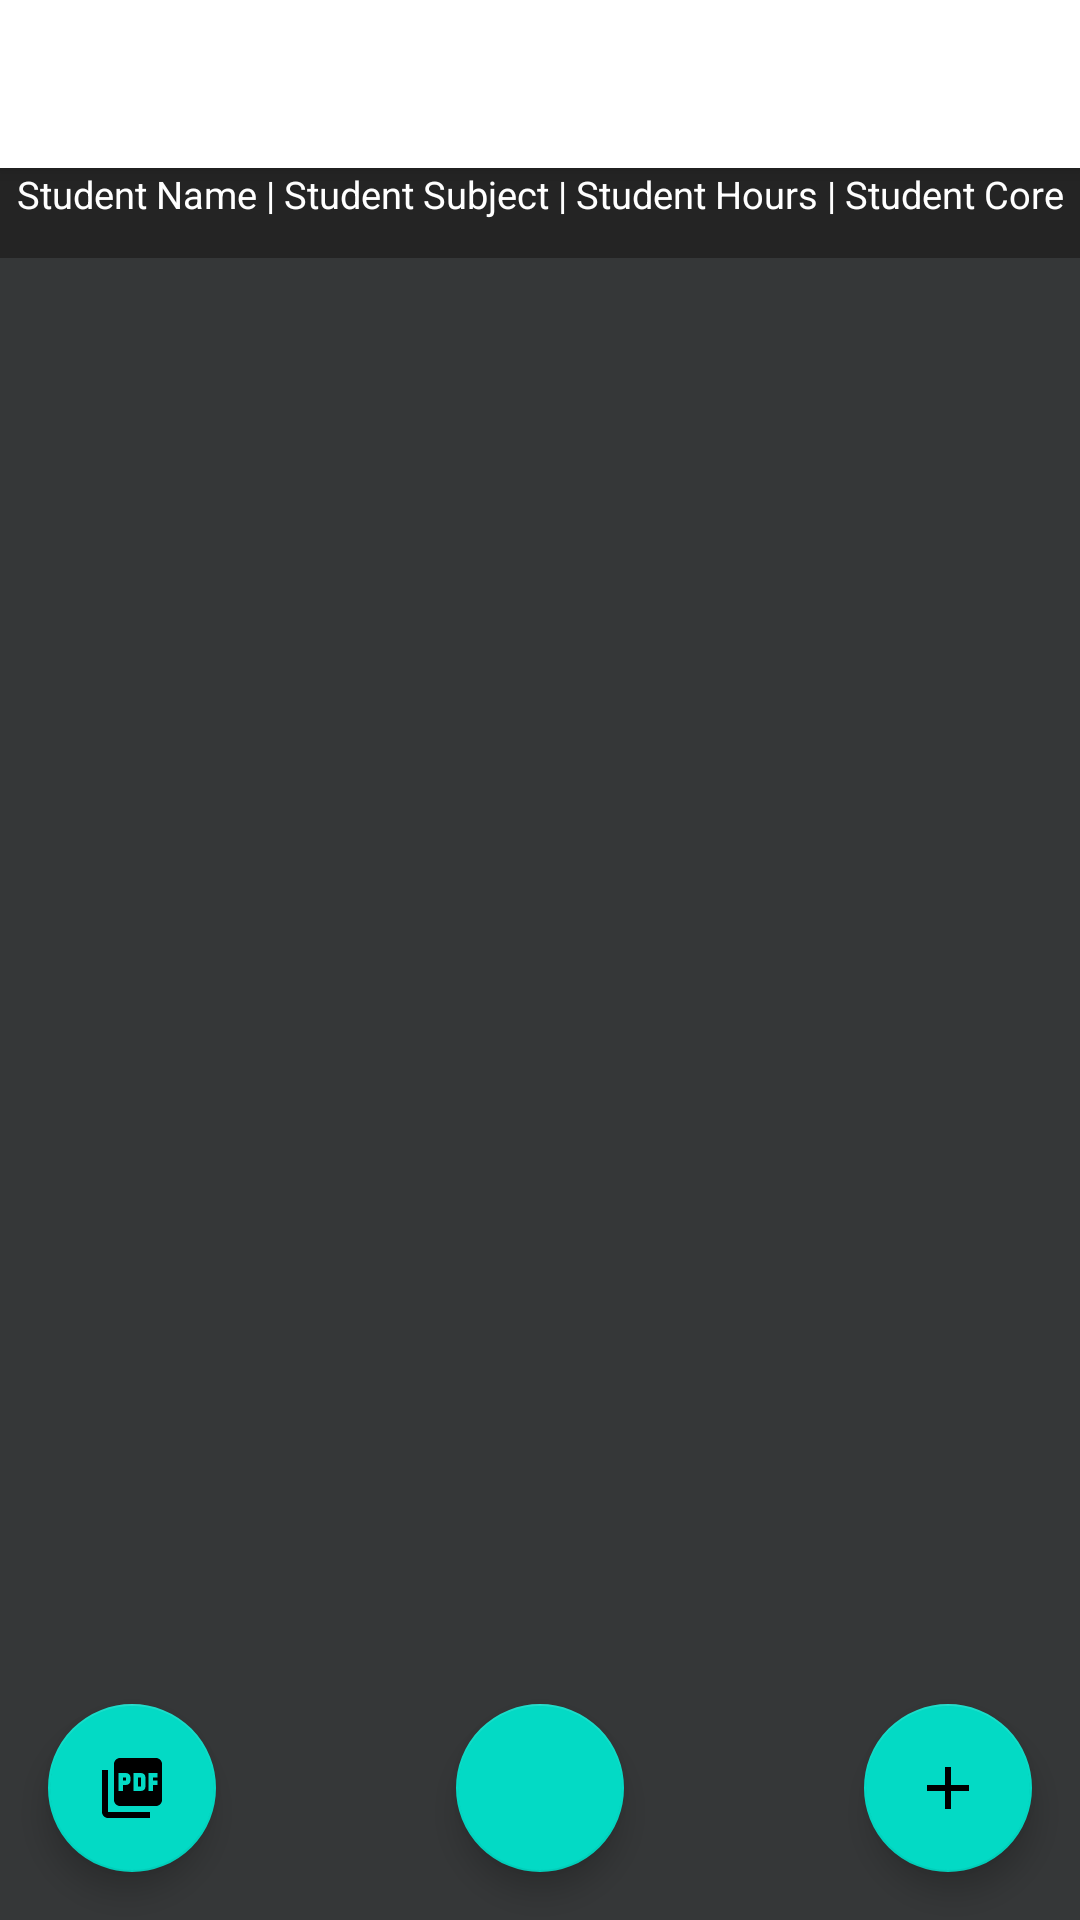

This screen was rendered from an Android layout file. Write that file and the resources it references.
<!-- AndroidManifest.xml: application theme Theme.GFGApp -->
<!-- res/layout/activity_view_courses.xml -->
<?xml version="1.0" encoding="utf-8"?>
<androidx.coordinatorlayout.widget.CoordinatorLayout xmlns:android="http://schemas.android.com/apk/res/android"
    xmlns:app="http://schemas.android.com/apk/res-auto"
    xmlns:tools="http://schemas.android.com/tools"


    android:layout_width="match_parent"
    android:layout_height="match_parent">

    <com.google.android.material.appbar.AppBarLayout
        android:id="@+id/appbar"
        android:layout_width="match_parent"
        android:layout_height="wrap_content">

        <androidx.appcompat.widget.Toolbar
            android:id="@+id/toolbar"
            android:layout_width="match_parent"
            android:layout_height="?attr/actionBarSize"
            android:autoSizeTextType="uniform"

            />

    </com.google.android.material.appbar.AppBarLayout>

    <androidx.core.widget.NestedScrollView
        android:layout_width="match_parent"
        android:layout_height="match_parent"
        app:layout_behavior="com.google.android.material.appbar.AppBarLayout$ScrollingViewBehavior"
        android:background="#353738">

        <ScrollView
            android:layout_width="match_parent"
            android:layout_height="match_parent"
            android:background="@color/light_gray"
            android:orientation="vertical">

            <LinearLayout xmlns:android="http://schemas.android.com/apk/res/android"
                xmlns:app="http://schemas.android.com/apk/res-auto"
                xmlns:tools="http://schemas.android.com/tools"
                android:layout_width="match_parent"
                android:layout_height="match_parent"
                android:background="#353738"
                android:orientation="vertical">

                <TextView
                    android:id="@+id/textView"
                    android:layout_width="match_parent"
                    android:layout_height="30dp"
                    android:background="#242424"
                    android:text="Student Name | Student Subject | Student Hours | Student Core"
                    android:textAlignment="center"
                    android:textColor="@color/white"
                    app:autoSizeMaxTextSize="80sp"
                    app:autoSizeMinTextSize="2.5sp"
                    app:autoSizeStepGranularity="2sp"
                    app:autoSizeTextType="uniform"/>

                <androidx.recyclerview.widget.RecyclerView
                    android:id="@+id/idRVCourses"
                    android:layout_width="match_parent"
                    android:layout_height="wrap_content"
                    android:background="#353738" />

            </LinearLayout>
        </ScrollView>
    </androidx.core.widget.NestedScrollView>

    <com.google.android.material.floatingactionbutton.FloatingActionButton
        android:layout_width="wrap_content"
        android:layout_height="wrap_content"
        android:layout_gravity="bottom|end"
        android:layout_margin="16dp"
        android:id="@+id/buttonPanel"
        android:src="@drawable/baseline_add_24" />

    <com.google.android.material.floatingactionbutton.FloatingActionButton
        android:layout_width="wrap_content"
        android:layout_height="wrap_content"
        android:layout_gravity="bottom|left"
        android:layout_margin="16dp"

        android:id="@+id/pdfPrint"
        android:src="@drawable/baseline_picture_as_pdf_24" />

    <com.google.android.material.floatingactionbutton.FloatingActionButton
        android:layout_width="wrap_content"
        android:layout_height="wrap_content"
        android:layout_gravity="bottom|center"
        android:layout_margin="16dp"
        android:id="@+id/buttonHome"
        android:src="@drawable/baseline_home_24" />









</androidx.coordinatorlayout.widget.CoordinatorLayout>
<!-- resources referenced by this layout -->
<resources>
  <color name="light_gray">#71797E</color>
  <color name="white">#FFFFFFFF</color>
  <!-- drawable baseline_add_24 (drawable) -->
  <vector android:height="64dp" android:tint="#3D3A3A"
      android:viewportHeight="24" android:viewportWidth="24"
      android:width="64dp" xmlns:android="http://schemas.android.com/apk/res/android">
      <path android:fillColor="@android:color/white" android:pathData="M19,13h-6v6h-2v-6H5v-2h6V5h2v6h6v2z"/>
  </vector>
  <!-- drawable baseline_picture_as_pdf_24 (drawable) -->
  <vector android:height="24dp" android:tint="#3D3A3A"
      android:viewportHeight="24" android:viewportWidth="24"
      android:width="24dp" xmlns:android="http://schemas.android.com/apk/res/android">
      <path android:fillColor="@android:color/white" android:pathData="M20,2L8,2c-1.1,0 -2,0.9 -2,2v12c0,1.1 0.9,2 2,2h12c1.1,0 2,-0.9 2,-2L22,4c0,-1.1 -0.9,-2 -2,-2zM11.5,9.5c0,0.83 -0.67,1.5 -1.5,1.5L9,11v2L7.5,13L7.5,7L10,7c0.83,0 1.5,0.67 1.5,1.5v1zM16.5,11.5c0,0.83 -0.67,1.5 -1.5,1.5h-2.5L12.5,7L15,7c0.83,0 1.5,0.67 1.5,1.5v3zM20.5,8.5L19,8.5v1h1.5L20.5,11L19,11v2h-1.5L17.5,7h3v1.5zM9,9.5h1v-1L9,8.5v1zM4,6L2,6v14c0,1.1 0.9,2 2,2h14v-2L4,20L4,6zM14,11.5h1v-3h-1v3z"/>
  </vector>
  <!-- drawable baseline_print_24 (drawable) -->
  <vector android:height="24dp" android:tint="#3D3A3A"
      android:viewportHeight="24" android:viewportWidth="24"
      android:width="24dp" xmlns:android="http://schemas.android.com/apk/res/android">
      <path android:fillColor="@android:color/white" android:pathData="M19,8L5,8c-1.66,0 -3,1.34 -3,3v6h4v4h12v-4h4v-6c0,-1.66 -1.34,-3 -3,-3zM16,19L8,19v-5h8v5zM19,12c-0.55,0 -1,-0.45 -1,-1s0.45,-1 1,-1 1,0.45 1,1 -0.45,1 -1,1zM18,3L6,3v4h12L18,3z"/>
  </vector>
  <style name="Theme.GFGApp" parent="Theme.MaterialComponents.DayNight.NoActionBar">
          
          <item name="colorPrimary">@color/white</item>
          <item name="colorPrimaryVariant">@color/purple_700</item>
          <item name="colorOnPrimary">@color/black</item>
          
          <item name="colorSecondary">@color/teal_200</item>
          <item name="colorSecondaryVariant">@color/teal_700</item>
          <item name="colorOnSecondary">@color/black</item>
          
          <item name="android:statusBarColor" tools:targetApi="l">?attr/colorPrimaryVariant</item>
          
      </style>
  <color name="purple_700">#FF3700B3</color>
  <color name="black">#FF000000</color>
  <color name="teal_200">#FF03DAC5</color>
  <color name="teal_700">#FF018786</color>
</resources>
